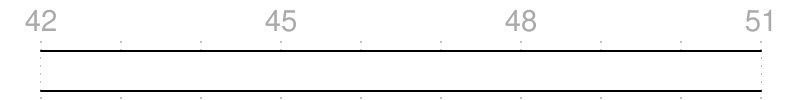

Write the WaveDrom specification (WaveJSON) that draws this timing diagram.

{
    signal: [
        { wave: "2........" },
    ],
    head: {
        tick: 42,
        every: 3,
    }
}